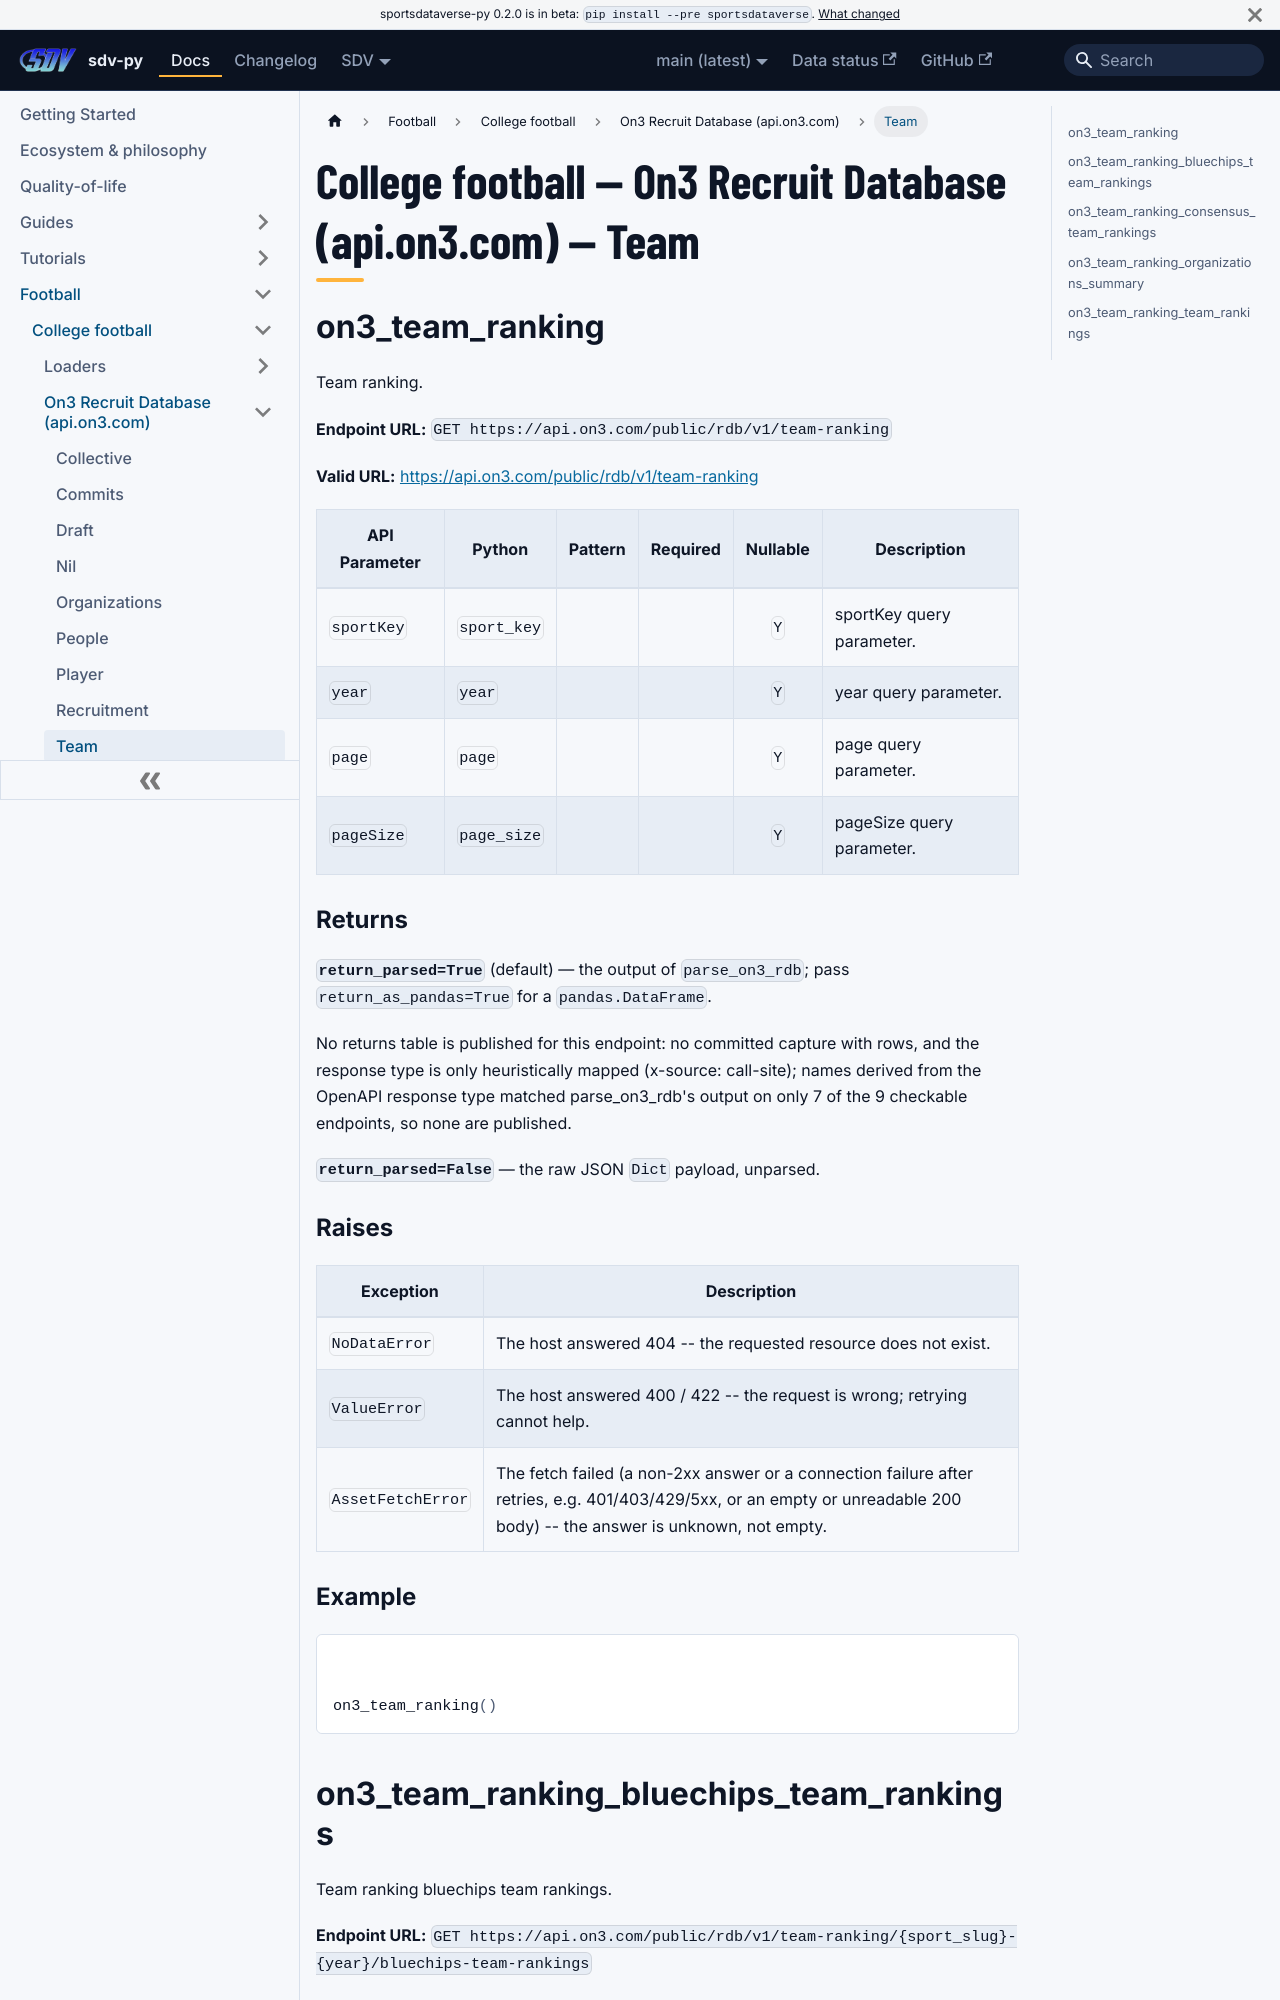

repository: sportsdataverse/sportsdataverse-py · page: docs/cfb/reference/on3/team/index.html · generator: docusaurus

---
title: "College football — On3 Recruit Database (api.on3.com) — Team"
sidebar_label: "Team"
sidebar_position: 9
description: "College football — On3 Recruit Database (api.on3.com) — Team — function reference in sdv-py, the SportsDataverse Python package."
toc_max_heading_level: 2
---
# College football — On3 Recruit Database (api.on3.com) — Team

## on3_team_ranking

Team ranking.

**Endpoint URL:** `GET https://api.on3.com/public/rdb/v1/team-ranking`

**Valid URL:** [https://api.on3.com/public/rdb/v1/team-ranking](https://api.on3.com/public/rdb/v1/team-ranking)

| API Parameter | Python | Pattern | Required | Nullable | Description |
|---|---|:---:|:---:|:---:|---|
| `sportKey` | `sport_key` |  |  | `Y` | sportKey query parameter. |
| `year` | `year` |  |  | `Y` | year query parameter. |
| `page` | `page` |  |  | `Y` | page query parameter. |
| `pageSize` | `page_size` |  |  | `Y` | pageSize query parameter. |

### Returns {#on3_team_ranking-returns}

**`return_parsed=True`** (default) — the output of `parse_on3_rdb`; pass `return_as_pandas=True` for a `pandas.DataFrame`.

No returns table is published for this endpoint: no committed capture with rows, and the response type is only heuristically mapped (x-source: call-site); names derived from the OpenAPI response type matched parse_on3_rdb's output on only 7 of the 9 checkable endpoints, so none are published.

**`return_parsed=False`** — the raw JSON `Dict` payload, unparsed.

### Raises {#on3_team_ranking-raises}

| Exception | Description |
|---|---|
| `NoDataError` | The host answered 404 -- the requested resource does not exist. |
| `ValueError` | The host answered 400 / 422 -- the request is wrong; retrying cannot help. |
| `AssetFetchError` | The fetch failed (a non-2xx answer or a connection failure after retries, e.g. 401/403/429/5xx, or an empty or unreadable 200 body) -- the answer is unknown, not empty. |

### Example {#on3_team_ranking-example}

```python
on3_team_ranking()
```
